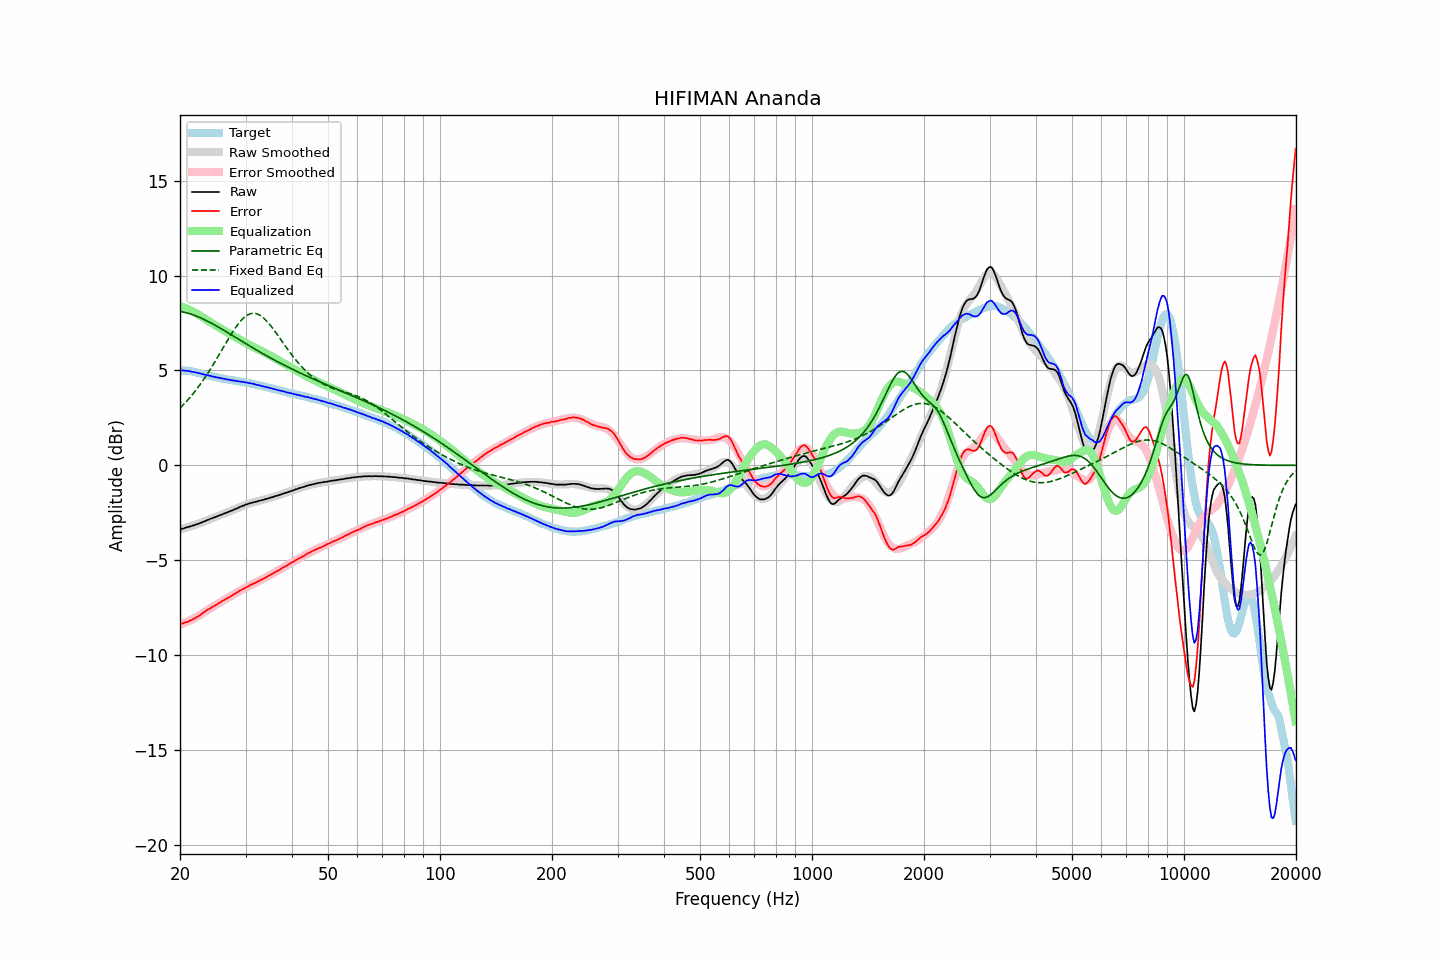

The table this chart was drawn from, first rows:
frequency, raw, error, smoothed, error_smoothed, equalization, parametric_eq, fixed_band_eq, equalized_raw, equalized_smoothed, target
20.00, -3.39, -8.38, -3.39, -8.40, 8.40, 8.11, 3.01, 5.01, 5.01, 4.99
20.20, -3.36, -8.35, -3.36, -8.37, 8.37, 8.10, 3.09, 5.01, 5.01, 4.99
20.40, -3.34, -8.33, -3.34, -8.34, 8.34, 8.08, 3.18, 5.00, 5.00, 4.99
20.61, -3.31, -8.30, -3.31, -8.30, 8.30, 8.06, 3.27, 4.99, 4.99, 4.99
20.81, -3.28, -8.27, -3.29, -8.27, 8.27, 8.04, 3.36, 4.99, 4.98, 4.99
21.02, -3.26, -8.25, -3.26, -8.23, 8.23, 8.02, 3.46, 4.97, 4.97, 4.99
21.23, -3.23, -8.20, -3.23, -8.19, 8.19, 7.99, 3.55, 4.96, 4.95, 4.97
21.44, -3.21, -8.17, -3.21, -8.15, 8.15, 7.97, 3.65, 4.94, 4.94, 4.96
21.66, -3.18, -8.12, -3.18, -8.11, 8.11, 7.94, 3.76, 4.93, 4.93, 4.94
21.87, -3.16, -8.08, -3.15, -8.06, 8.06, 7.91, 3.86, 4.90, 4.91, 4.92
22.09, -3.12, -8.03, -3.12, -8.02, 8.02, 7.87, 3.97, 4.90, 4.90, 4.91
22.31, -3.10, -7.98, -3.09, -7.97, 7.97, 7.84, 4.08, 4.87, 4.88, 4.88
22.54, -3.07, -7.93, -3.06, -7.92, 7.92, 7.80, 4.20, 4.85, 4.86, 4.86
22.76, -3.03, -7.86, -3.03, -7.86, 7.86, 7.77, 4.32, 4.83, 4.83, 4.84
22.99, -3.00, -7.80, -3.00, -7.81, 7.81, 7.73, 4.44, 4.81, 4.81, 4.80
23.22, -2.97, -7.74, -2.96, -7.75, 7.75, 7.69, 4.56, 4.78, 4.79, 4.77
23.45, -2.93, -7.68, -2.93, -7.70, 7.70, 7.65, 4.69, 4.77, 4.77, 4.75
23.69, -2.89, -7.63, -2.90, -7.64, 7.64, 7.60, 4.81, 4.75, 4.75, 4.74
23.92, -2.86, -7.58, -2.86, -7.59, 7.59, 7.56, 4.95, 4.73, 4.73, 4.72
24.16, -2.82, -7.53, -2.83, -7.54, 7.54, 7.52, 5.08, 4.72, 4.71, 4.71
24.40, -2.80, -7.49, -2.80, -7.48, 7.48, 7.47, 5.22, 4.68, 4.69, 4.69
24.65, -2.76, -7.43, -2.76, -7.43, 7.43, 7.42, 5.36, 4.67, 4.67, 4.67
24.89, -2.73, -7.38, -2.73, -7.38, 7.38, 7.38, 5.50, 4.65, 4.65, 4.65
25.14, -2.70, -7.34, -2.70, -7.33, 7.33, 7.33, 5.64, 4.63, 4.63, 4.64
25.39, -2.66, -7.27, -2.66, -7.28, 7.28, 7.28, 5.78, 4.62, 4.62, 4.62
25.65, -2.63, -7.23, -2.63, -7.23, 7.23, 7.23, 5.93, 4.60, 4.60, 4.60
25.91, -2.60, -7.17, -2.60, -7.18, 7.18, 7.18, 6.07, 4.58, 4.58, 4.57
26.16, -2.56, -7.12, -2.56, -7.13, 7.13, 7.13, 6.22, 4.57, 4.57, 4.56
26.43, -2.53, -7.08, -2.53, -7.08, 7.08, 7.08, 6.36, 4.55, 4.55, 4.55
26.69, -2.50, -7.03, -2.50, -7.03, 7.03, 7.03, 6.51, 4.53, 4.53, 4.53
26.96, -2.46, -6.98, -2.46, -6.98, 6.98, 6.98, 6.65, 4.52, 4.52, 4.52
27.23, -2.43, -6.94, -2.43, -6.93, 6.93, 6.93, 6.79, 4.50, 4.50, 4.51
27.50, -2.40, -6.90, -2.39, -6.88, 6.88, 6.88, 6.93, 4.48, 4.49, 4.50
27.77, -2.36, -6.83, -2.36, -6.83, 6.83, 6.82, 7.06, 4.47, 4.47, 4.47
28.05, -2.32, -6.78, -2.32, -6.78, 6.78, 6.77, 7.19, 4.46, 4.46, 4.46
28.33, -2.29, -6.73, -2.28, -6.73, 6.73, 6.72, 7.31, 4.44, 4.45, 4.44
28.62, -2.25, -6.68, -2.25, -6.68, 6.68, 6.67, 7.43, 4.43, 4.43, 4.43
28.90, -2.21, -6.63, -2.21, -6.63, 6.63, 6.62, 7.53, 4.42, 4.42, 4.42
29.19, -2.18, -6.58, -2.18, -6.59, 6.59, 6.57, 7.63, 4.41, 4.41, 4.40
29.48, -2.14, -6.53, -2.14, -6.54, 6.54, 6.51, 7.72, 4.40, 4.39, 4.39
29.78, -2.11, -6.49, -2.11, -6.49, 6.49, 6.46, 7.80, 4.38, 4.38, 4.38
30.08, -2.07, -6.44, -2.08, -6.44, 6.44, 6.41, 7.87, 4.37, 4.36, 4.37
30.38, -2.05, -6.40, -2.05, -6.40, 6.40, 6.36, 7.92, 4.35, 4.35, 4.35
30.68, -2.02, -6.36, -2.02, -6.36, 6.36, 6.31, 7.96, 4.34, 4.33, 4.34
30.99, -1.99, -6.30, -2.00, -6.31, 6.31, 6.26, 7.99, 4.32, 4.32, 4.31
31.30, -1.97, -6.27, -1.97, -6.27, 6.27, 6.21, 8.01, 4.30, 4.30, 4.30
31.61, -1.94, -6.23, -1.95, -6.23, 6.23, 6.16, 8.01, 4.29, 4.28, 4.29
31.93, -1.93, -6.20, -1.92, -6.19, 6.19, 6.11, 8.00, 4.26, 4.26, 4.27
32.24, -1.91, -6.14, -1.90, -6.14, 6.14, 6.06, 7.98, 4.24, 4.24, 4.23
32.57, -1.88, -6.10, -1.88, -6.10, 6.10, 6.01, 7.94, 4.22, 4.22, 4.22
32.89, -1.86, -6.07, -1.86, -6.06, 6.06, 5.96, 7.90, 4.20, 4.20, 4.21
33.22, -1.84, -6.01, -1.84, -6.02, 6.02, 5.91, 7.84, 4.18, 4.18, 4.17
33.55, -1.82, -5.98, -1.81, -5.97, 5.97, 5.86, 7.77, 4.15, 4.16, 4.16
33.89, -1.79, -5.93, -1.79, -5.93, 5.93, 5.81, 7.69, 4.14, 4.14, 4.14
34.23, -1.77, -5.88, -1.77, -5.88, 5.88, 5.77, 7.60, 4.11, 4.12, 4.11
34.57, -1.74, -5.83, -1.74, -5.84, 5.84, 5.72, 7.51, 4.10, 4.09, 4.09
34.92, -1.72, -5.79, -1.72, -5.79, 5.79, 5.67, 7.41, 4.07, 4.07, 4.07
35.27, -1.69, -5.74, -1.69, -5.74, 5.74, 5.63, 7.30, 4.05, 4.05, 4.05
35.62, -1.67, -5.70, -1.67, -5.70, 5.70, 5.58, 7.19, 4.03, 4.03, 4.03
35.97, -1.64, -5.65, -1.64, -5.65, 5.65, 5.53, 7.07, 4.01, 4.01, 4.01
... 635 more rows
